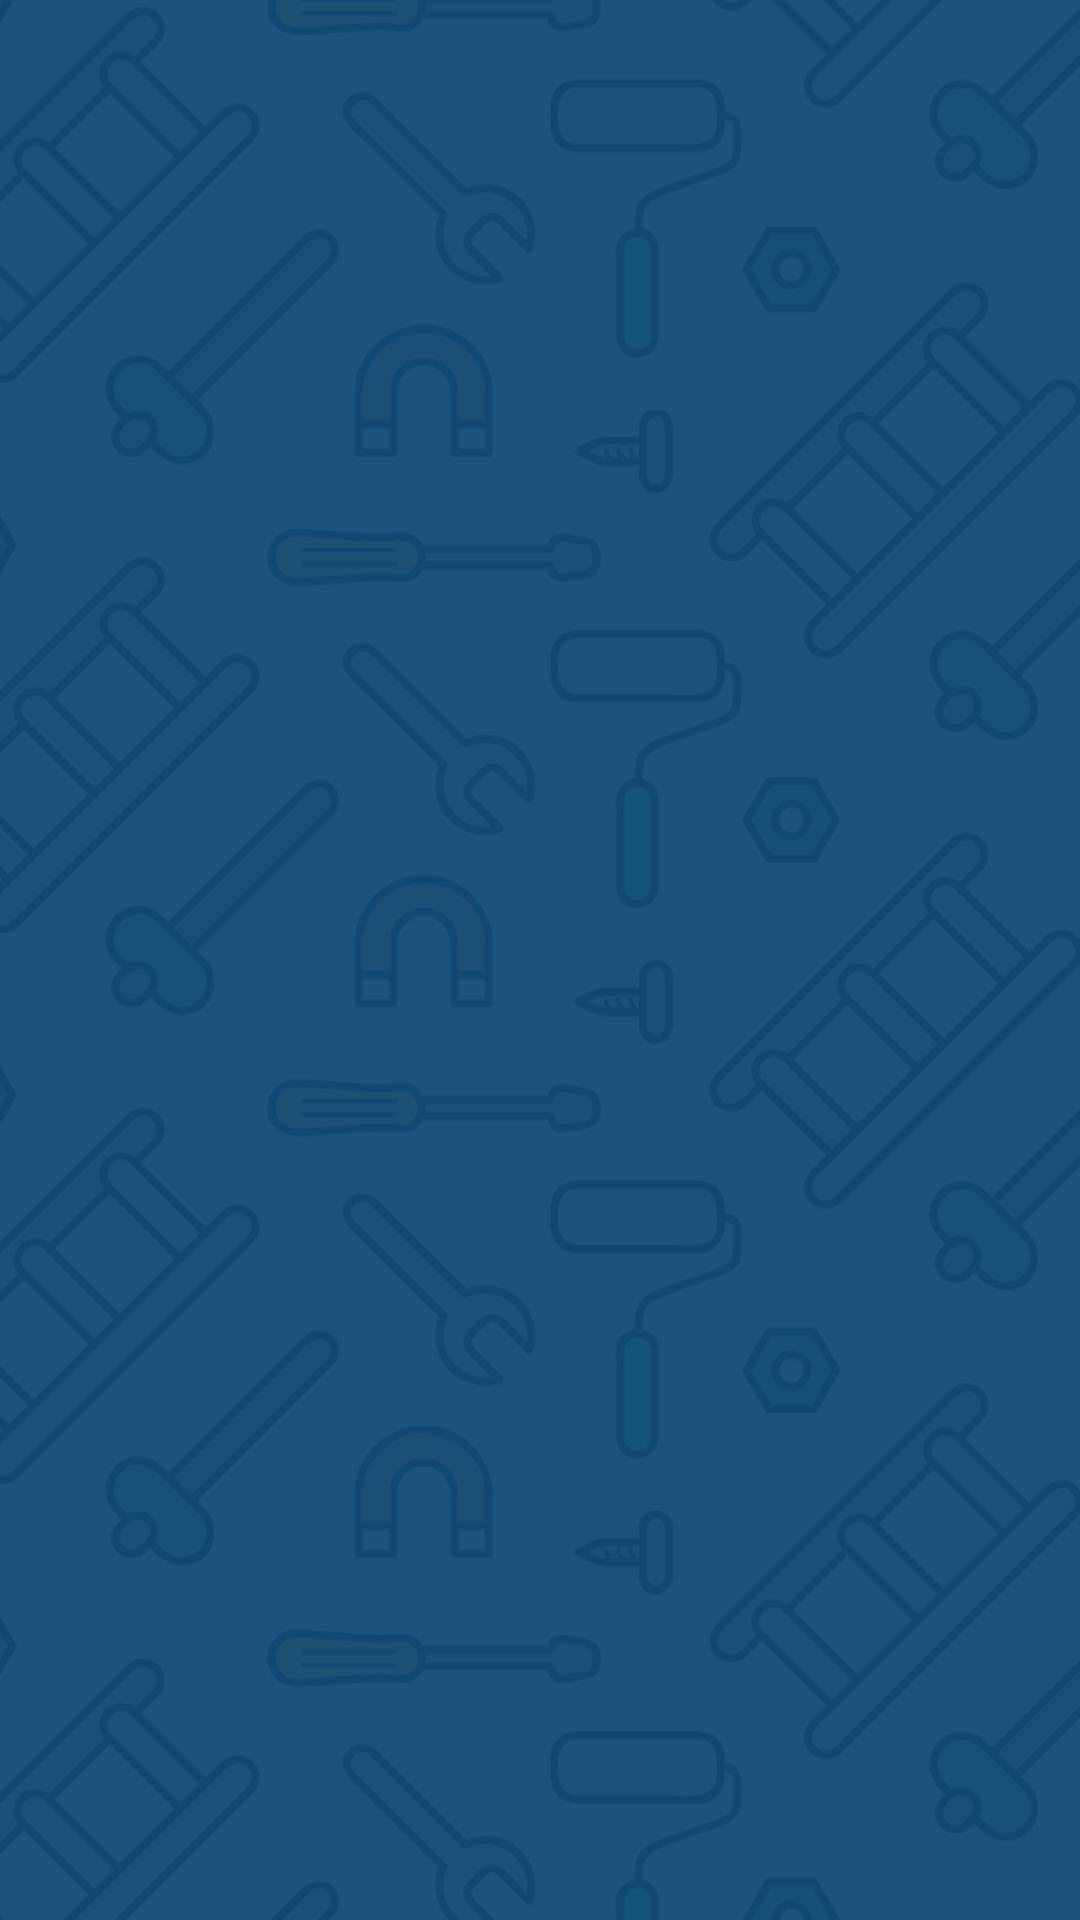

Android layout source for this screen:
<!-- AndroidManifest.xml: application theme AppTheme -->
<!-- res/layout/fragment_msaidizi_requests.xml -->
<RelativeLayout xmlns:android="http://schemas.android.com/apk/res/android"
    xmlns:tools="http://schemas.android.com/tools"
    android:layout_width="match_parent"
    android:layout_height="match_parent"
    android:background="@drawable/bg"
    tools:context="com.buttercell.msaidizi.msaidizi.MsaidiziRequests">


    <android.support.v7.widget.RecyclerView
        android:layout_width="match_parent"
        android:layout_height="match_parent"
        android:id="@+id/request_list"
        />


</RelativeLayout>
<!-- resources referenced by this layout -->
<resources>
  <!-- drawable bg: png bitmap (drawable, 83471 bytes) -->
  <style name="AppTheme" parent="Theme.AppCompat.Light.DarkActionBar">
          
          <item name="colorPrimary">@color/colorPrimary</item>
          <item name="colorPrimaryDark">@color/colorPrimaryDark</item>
          <item name="colorAccent">@color/colorAccent</item>
          <item name="android:windowDisablePreview">true</item>
      </style>
  <color name="colorPrimary">#2196F3</color>
  <color name="colorPrimaryDark">#1976D2</color>
  <color name="colorAccent">#FE710C</color>
</resources>
